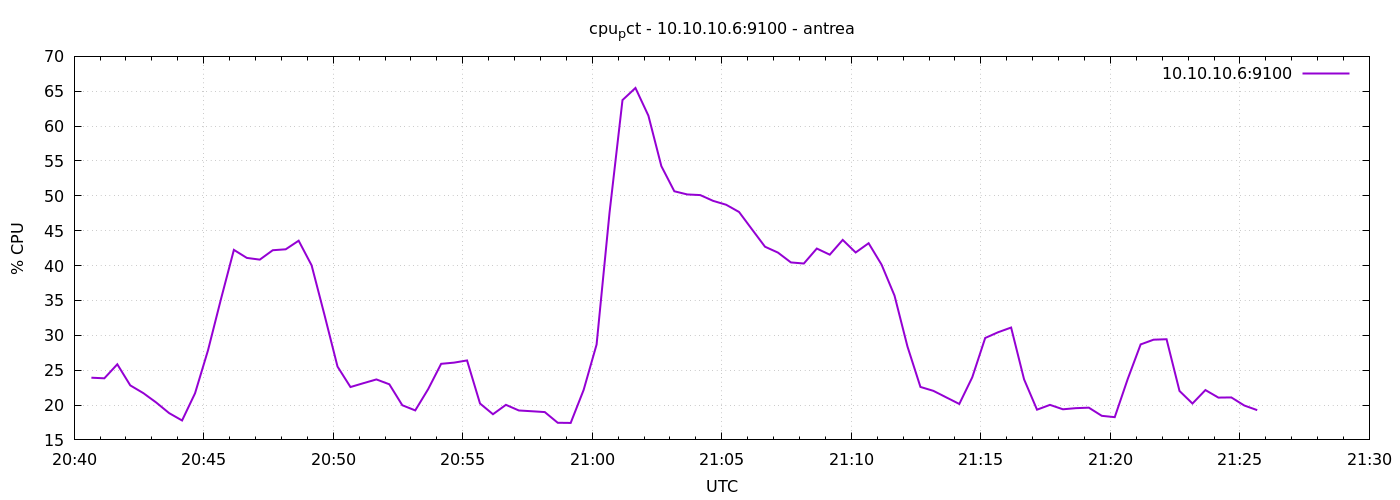

The file beside this chart, header and first rows:
1777149640	23.919047619045685
1777149670	23.83
1777149700	25.84
1777149730	22.82
1777149760	21.72
1777149790	20.37
1777149820	18.84
1777149850	17.79
1777149880	21.68
1777149910	27.84
1777149940	35.18
1777149970	42.25
1777150000	41.1
1777150030	40.85
1777150060	42.2
1777150090	42.33
1777150120	43.57
1777150150	40.03
1777150180	32.88
1777150210	25.51
1777150240	22.58
1777150270	23.13
1777150300	23.67
1777150330	22.98
1777150360	19.97
1777150390	19.23
1777150420	22.29
1777150450	25.91
1777150480	26.08
1777150510	26.4
1777150540	20.22
1777150570	18.68
1777150600	20.03
1777150630	19.22
1777150660	19.11
1777150690	18.99
1777150720	17.46
1777150750	17.43
1777150780	22.17
1777150810	28.68
1777150840	47.6
1777150870	63.74
1777150900	65.47
1777150930	61.49
1777150960	54.26
1777150990	50.66
1777151020	50.2
1777151050	50.11
1777151080	49.28
1777151110	48.72
1777151140	47.68
1777151170	45.18
1777151200	42.7
1777151230	41.86
1777151260	40.45
1777151290	40.3
1777151320	42.44
1777151350	41.56
1777151380	43.68
1777151410	41.88
1777151440	43.2
... 30 more rows
